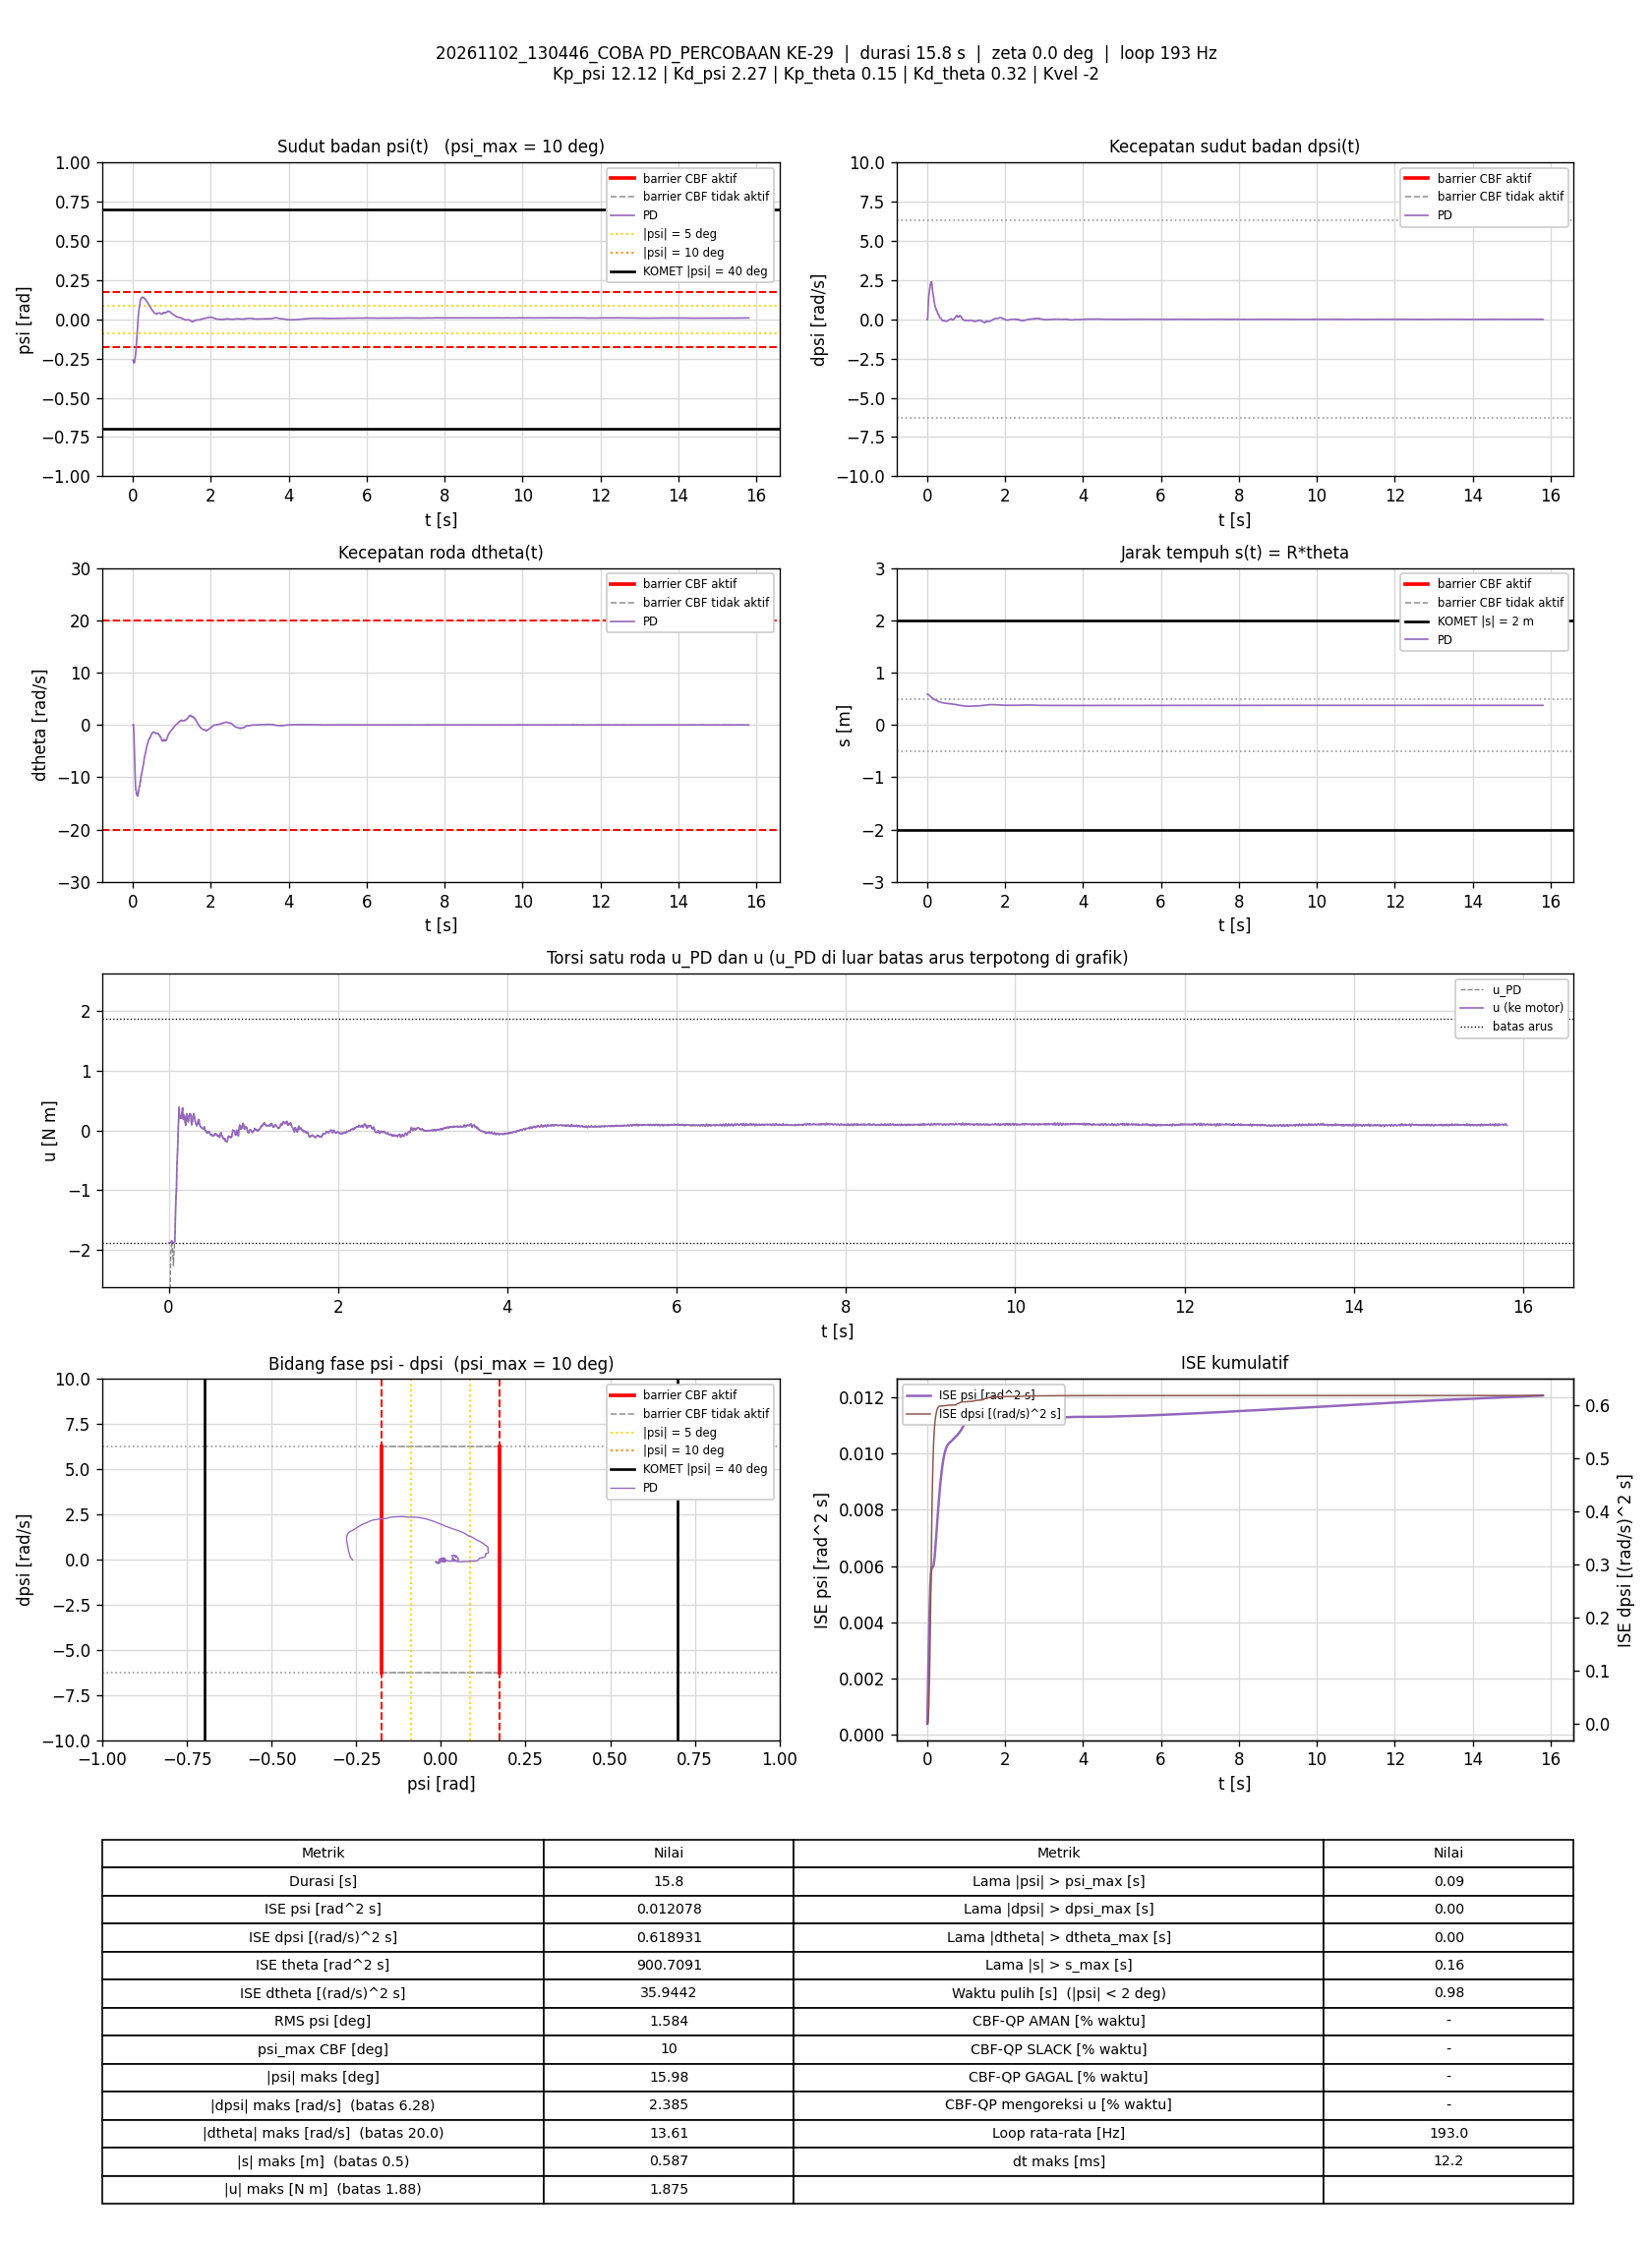

Values plotted in this chart, from the file beside it:
t_s, theta_rad, dtheta_rad_s, psi_rad, dpsi_rad_s, error_theta, error_dtheta, error_psi, error_dpsi, u_PD_Nm, u_Nm, status_cbf, dorong_N, ISE_theta, ISE_dtheta, ISE_psi, ISE_dpsi, Kp_psi, Kd_psi, Kp_theta, Kd_theta, Kvel, Alpha_1, Alpha_2
0.005531, 11.75, -0.04037, -0.2604, -0.02687, -11.75, 0.04037, 0.2604, 0.02687, -3.23, -1.875, -, 0, 0.7631, 9.0123553e-06, 0.0003749, 3.9918413e-06, 12.12, 2.27, 0.15, 0.32, -2, 7.42, 8.45
0.01071, 11.75, 0.02139, -0.2603, -0.02727, -11.75, -0.02139, 0.2603, 0.02727, -3.21, -1.875, -, 0, 1.479, 1.1385105e-05, 0.0007262, 7.8459145e-06, 12.12, 2.27, 0.15, 0.32, -2, 7.42, 8.45
0.01556, 11.74, 0.08745, -0.2671, 0.1274, -11.74, -0.08745, 0.2671, -0.1274, -2.92, -1.875, -, 0, 2.147, 4.8446728e-05, 0.001072, 8.653027e-05, 12.12, 2.27, 0.15, 0.32, -2, 7.42, 8.45
0.02055, 11.71, -0.4218, -0.2724, 0.463, -11.71, 0.4218, 0.2724, -0.463, -2.386, -1.875, -, 0, 2.831, 0.0009365, 0.001442, 0.001157, 12.12, 2.27, 0.15, 0.32, -2, 7.42, 8.45
0.02555, 11.68, -1.158, -0.2752, 0.7388, -11.68, 1.158, 0.2752, -0.7388, -2.029, -1.875, -, 0, 3.513, 0.007643, 0.001821, 0.003885, 12.12, 2.27, 0.15, 0.32, -2, 7.42, 8.45
0.03055, 11.63, -2.426, -0.2775, 0.9473, -11.63, 2.426, 0.2775, -0.9473, -1.989, -1.875, -, 0, 4.19, 0.03709, 0.002206, 0.008374, 12.12, 2.27, 0.15, 0.32, -2, 7.42, 8.45
0.03573, 11.57, -3.825, -0.2788, 1.217, -11.57, 3.825, 0.2788, -1.217, -1.842, -1.842, -, 0, 4.883, 0.1129, 0.002609, 0.01604, 12.12, 2.27, 0.15, 0.32, -2, 7.42, 8.45
0.04056, 11.5, -5.579, -0.276, 1.407, -11.5, 5.579, 0.276, -1.407, -1.936, -1.875, -, 0, 5.522, 0.2631, 0.002976, 0.02559, 12.12, 2.27, 0.15, 0.32, -2, 7.42, 8.45
0.04649, 11.43, -7.012, -0.2697, 1.544, -11.43, 7.012, 0.2697, -1.544, -2.007, -1.875, -, 0, 6.297, 0.5546, 0.003408, 0.03973, 12.12, 2.27, 0.15, 0.32, -2, 7.42, 8.45
0.05161, 11.36, -8.351, -0.2604, 1.622, -11.36, 8.351, 0.2604, -1.622, -2.146, -1.875, -, 0, 6.958, 0.9119, 0.003755, 0.05322, 12.12, 2.27, 0.15, 0.32, -2, 7.42, 8.45
0.05656, 11.28, -9.67, -0.2526, 1.717, -11.28, 9.67, 0.2526, -1.717, -2.258, -1.875, -, 0, 7.587, 1.374, 0.004071, 0.0678, 12.12, 2.27, 0.15, 0.32, -2, 7.42, 8.45
0.06148, 11.21, -10.42, -0.2423, 1.842, -11.21, 10.42, 0.2423, -1.842, -2.089, -1.875, -, 0, 8.205, 1.909, 0.00436, 0.08452, 12.12, 2.27, 0.15, 0.32, -2, 7.42, 8.45
0.06656, 11.14, -11.24, -0.2321, 1.948, -11.14, 11.24, 0.2321, -1.948, -1.989, -1.875, -, 0, 8.835, 2.551, 0.004633, 0.1038, 12.12, 2.27, 0.15, 0.32, -2, 7.42, 8.45
0.07156, 11.06, -11.84, -0.221, 2.027, -11.06, 11.84, 0.221, -2.027, -1.866, -1.866, -, 0, 9.446, 3.251, 0.004877, 0.1243, 12.12, 2.27, 0.15, 0.32, -2, 7.42, 8.45
0.07658, 10.99, -12.33, -0.2098, 2.134, -10.99, 12.33, 0.2098, -2.134, -1.645, -1.645, -, 0, 10.05, 4.016, 0.005099, 0.1472, 12.12, 2.27, 0.15, 0.32, -2, 7.42, 8.45
0.08157, 10.93, -12.31, -0.1976, 2.206, -10.93, 12.31, 0.1976, -2.206, -1.326, -1.326, -, 0, 10.65, 4.772, 0.005293, 0.1715, 12.12, 2.27, 0.15, 0.32, -2, 7.42, 8.45
0.08649, 10.86, -12.56, -0.1803, 2.249, -10.86, 12.56, 0.1803, -2.249, -1.1, -1.1, -, 0, 11.23, 5.549, 0.005454, 0.1964, 12.12, 2.27, 0.15, 0.32, -2, 7.42, 8.45
0.09157, 10.8, -13.16, -0.1624, 2.276, -10.8, 13.16, 0.1624, -2.276, -1.012, -1.012, -, 0, 11.82, 6.427, 0.005587, 0.2227, 12.12, 2.27, 0.15, 0.32, -2, 7.42, 8.45
0.09657, 10.73, -13.03, -0.1484, 2.354, -10.73, 13.03, 0.1484, -2.354, -0.627, -0.627, -, 0, 12.4, 7.277, 0.005698, 0.2504, 12.12, 2.27, 0.15, 0.32, -2, 7.42, 8.45
0.1016, 10.66, -13.36, -0.1315, 2.374, -10.66, 13.36, 0.1315, -2.374, -0.4798, -0.4798, -, 0, 12.96, 8.168, 0.005784, 0.2785, 12.12, 2.27, 0.15, 0.32, -2, 7.42, 8.45
0.1076, 10.6, -13.35, -0.1125, 2.385, -10.6, 13.35, 0.1125, -2.385, -0.2231, -0.2231, -, 0, 13.64, 9.24, 0.00586, 0.3127, 12.12, 2.27, 0.15, 0.32, -2, 7.42, 8.45
0.1126, 10.53, -13.26, -0.09237, 2.348, -10.53, 13.26, 0.09237, -2.348, -0.03267, -0.03267, -, 0, 14.19, 10.12, 0.005902, 0.3402, 12.12, 2.27, 0.15, 0.32, -2, 7.42, 8.45
0.1186, 10.47, -13.25, -0.07131, 2.351, -10.47, 13.25, 0.07131, -2.351, 0.2345, 0.2345, -, 0, 14.85, 11.17, 0.005933, 0.3734, 12.12, 2.27, 0.15, 0.32, -2, 7.42, 8.45
0.1236, 10.41, -13.14, -0.04571, 2.268, -10.41, 13.14, 0.04571, -2.268, 0.3888, 0.3888, -, 0, 15.4, 12.04, 0.005944, 0.3994, 12.12, 2.27, 0.15, 0.32, -2, 7.42, 8.45
0.1286, 10.35, -13.61, -0.02074, 2.119, -10.35, 13.61, 0.02074, -2.119, 0.2036, 0.2036, -, 0, 15.93, 12.96, 0.005946, 0.4216, 12.12, 2.27, 0.15, 0.32, -2, 7.42, 8.45
0.1336, 10.31, -13.19, 0.001599, 1.947, -10.31, 13.19, -0.001599, -1.947, 0.2189, 0.2189, -, 0, 16.46, 13.83, 0.005946, 0.4406, 12.12, 2.27, 0.15, 0.32, -2, 7.42, 8.45
0.1386, 10.26, -12.94, 0.0156, 1.839, -10.26, 12.94, -0.0156, -1.839, 0.2252, 0.2252, -, 0, 16.99, 14.67, 0.005947, 0.4575, 12.12, 2.27, 0.15, 0.32, -2, 7.42, 8.45
0.1436, 10.2, -12.73, 0.02807, 1.755, -10.2, 12.73, -0.02807, -1.755, 0.2508, 0.2508, -, 0, 17.52, 15.49, 0.005951, 0.4731, 12.12, 2.27, 0.15, 0.32, -2, 7.42, 8.45
0.1486, 10.14, -12.72, 0.03919, 1.674, -10.14, 12.72, -0.03919, -1.674, 0.2032, 0.2032, -, 0, 18.03, 16.3, 0.005959, 0.4871, 12.12, 2.27, 0.15, 0.32, -2, 7.42, 8.45
0.1536, 10.09, -12.5, 0.05023, 1.601, -10.09, 12.5, -0.05023, -1.601, 0.2437, 0.2437, -, 0, 18.53, 17.07, 0.005971, 0.4998, 12.12, 2.27, 0.15, 0.32, -2, 7.42, 8.45
0.1586, 10.04, -12.19, 0.06095, 1.535, -10.04, 12.19, -0.06095, -1.535, 0.3214, 0.3214, -, 0, 19.04, 17.81, 0.00599, 0.5115, 12.12, 2.27, 0.15, 0.32, -2, 7.42, 8.45
0.1645, 9.991, -11.84, 0.06989, 1.461, -9.991, 11.84, -0.06989, -1.461, 0.3768, 0.3768, -, 0, 19.63, 18.64, 0.006019, 0.5242, 12.12, 2.27, 0.15, 0.32, -2, 7.42, 8.45
0.1696, 9.935, -11.77, 0.08163, 1.317, -9.935, 11.77, -0.08163, -1.317, 0.213, 0.213, -, 0, 20.13, 19.35, 0.006053, 0.5331, 12.12, 2.27, 0.15, 0.32, -2, 7.42, 8.45
0.1747, 9.873, -11.79, 0.09125, 1.255, -9.873, 11.79, -0.09125, -1.255, 0.1827, 0.1827, -, 0, 20.63, 20.05, 0.006095, 0.541, 12.12, 2.27, 0.15, 0.32, -2, 7.42, 8.45
0.1796, 9.83, -11.28, 0.09953, 1.159, -9.83, 11.28, -0.09953, -1.159, 0.2266, 0.2266, -, 0, 21.1, 20.68, 0.006144, 0.5477, 12.12, 2.27, 0.15, 0.32, -2, 7.42, 8.45
0.1846, 9.786, -10.96, 0.1065, 1.089, -9.786, 10.96, -0.1065, -1.089, 0.2558, 0.2558, -, 0, 21.58, 21.28, 0.0062, 0.5536, 12.12, 2.27, 0.15, 0.32, -2, 7.42, 8.45
0.1896, 9.741, -10.75, 0.1145, 1.009, -9.741, 10.75, -0.1145, -1.009, 0.2364, 0.2364, -, 0, 22.05, 21.86, 0.006266, 0.5587, 12.12, 2.27, 0.15, 0.32, -2, 7.42, 8.45
0.1946, 9.687, -10.87, 0.1207, 0.9469, -9.687, 10.87, -0.1207, -0.9469, 0.1332, 0.1332, -, 0, 22.52, 22.45, 0.006338, 0.5631, 12.12, 2.27, 0.15, 0.32, -2, 7.42, 8.45
0.1996, 9.638, -10.7, 0.1254, 0.878, -9.638, 10.7, -0.1254, -0.878, 0.08867, 0.08867, -, 0, 22.99, 23.02, 0.006417, 0.567, 12.12, 2.27, 0.15, 0.32, -2, 7.42, 8.45
0.2047, 9.598, -10.23, 0.1299, 0.8201, -9.598, 10.23, -0.1299, -0.8201, 0.1636, 0.1636, -, 0, 23.46, 23.56, 0.006504, 0.5705, 12.12, 2.27, 0.15, 0.32, -2, 7.42, 8.45
0.2106, 9.552, -9.935, 0.1329, 0.7886, -9.552, 9.935, -0.1329, -0.7886, 0.2212, 0.2212, -, 0, 23.99, 24.14, 0.006607, 0.5741, 12.12, 2.27, 0.15, 0.32, -2, 7.42, 8.45
0.2156, 9.5, -9.648, 0.1349, 0.762, -9.5, 9.648, -0.1349, -0.762, 0.2771, 0.2771, -, 0, 24.45, 24.6, 0.006698, 0.577, 12.12, 2.27, 0.15, 0.32, -2, 7.42, 8.45
0.2206, 9.452, -9.616, 0.1372, 0.7226, -9.452, 9.616, -0.1372, -0.7226, 0.2264, 0.2264, -, 0, 24.89, 25.06, 0.006792, 0.5796, 12.12, 2.27, 0.15, 0.32, -2, 7.42, 8.45
0.2256, 9.408, -9.444, 0.1391, 0.6771, -9.408, 9.444, -0.1391, -0.6771, 0.2015, 0.2015, -, 0, 25.33, 25.51, 0.006889, 0.5819, 12.12, 2.27, 0.15, 0.32, -2, 7.42, 8.45
0.2306, 9.361, -9.336, 0.1393, 0.6348, -9.361, 9.336, -0.1393, -0.6348, 0.1413, 0.1413, -, 0, 25.77, 25.94, 0.006986, 0.5839, 12.12, 2.27, 0.15, 0.32, -2, 7.42, 8.45
0.2365, 9.322, -8.977, 0.1401, 0.5977, -9.322, 8.977, -0.1401, -0.5977, 0.1824, 0.1824, -, 0, 26.29, 26.42, 0.007103, 0.586, 12.12, 2.27, 0.15, 0.32, -2, 7.42, 8.45
0.2416, 9.275, -8.722, 0.1392, 0.5973, -9.275, 8.722, -0.1392, -0.5973, 0.2526, 0.2526, -, 0, 26.73, 26.81, 0.007202, 0.5879, 12.12, 2.27, 0.15, 0.32, -2, 7.42, 8.45
0.2466, 9.228, -8.518, 0.1391, 0.5783, -9.228, 8.518, -0.1391, -0.5783, 0.273, 0.273, -, 0, 27.15, 27.17, 0.007297, 0.5895, 12.12, 2.27, 0.15, 0.32, -2, 7.42, 8.45
0.2516, 9.192, -8.21, 0.1389, 0.5399, -9.192, 8.21, -0.1389, -0.5399, 0.2811, 0.2811, -, 0, 27.57, 27.51, 0.007394, 0.591, 12.12, 2.27, 0.15, 0.32, -2, 7.42, 8.45
0.2566, 9.154, -8.018, 0.1388, 0.5119, -9.154, 8.018, -0.1388, -0.5119, 0.2782, 0.2782, -, 0, 27.99, 27.83, 0.00749, 0.5923, 12.12, 2.27, 0.15, 0.32, -2, 7.42, 8.45
0.2616, 9.118, -7.813, 0.1399, 0.4718, -9.118, 7.813, -0.1399, -0.4718, 0.2666, 0.2666, -, 0, 28.41, 28.14, 0.00759, 0.5934, 12.12, 2.27, 0.15, 0.32, -2, 7.42, 8.45
0.2667, 9.079, -7.779, 0.1401, 0.4187, -9.079, 7.779, -0.1401, -0.4187, 0.1596, 0.1596, -, 0, 28.83, 28.44, 0.007688, 0.5943, 12.12, 2.27, 0.15, 0.32, -2, 7.42, 8.45
0.2716, 9.041, -7.697, 0.1404, 0.3758, -9.041, 7.697, -0.1404, -0.3758, 0.09194, 0.09194, -, 0, 29.23, 28.73, 0.007785, 0.595, 12.12, 2.27, 0.15, 0.32, -2, 7.42, 8.45
0.2766, 9.01, -7.3, 0.1386, 0.3442, -9.01, 7.3, -0.1386, -0.3442, 0.1255, 0.1255, -, 0, 29.63, 29, 0.007881, 0.5956, 12.12, 2.27, 0.15, 0.32, -2, 7.42, 8.45
0.2816, 8.976, -7.034, 0.1356, 0.3444, -8.976, 7.034, -0.1356, -0.3444, 0.1747, 0.1747, -, 0, 30.04, 29.25, 0.007973, 0.5962, 12.12, 2.27, 0.15, 0.32, -2, 7.42, 8.45
0.2866, 8.943, -6.769, 0.1336, 0.3448, -8.943, 6.769, -0.1336, -0.3448, 0.2358, 0.2358, -, 0, 30.44, 29.48, 0.008063, 0.5968, 12.12, 2.27, 0.15, 0.32, -2, 7.42, 8.45
0.2916, 8.911, -6.58, 0.1323, 0.3327, -8.911, 6.58, -0.1323, -0.3327, 0.2528, 0.2528, -, 0, 30.84, 29.69, 0.00815, 0.5973, 12.12, 2.27, 0.15, 0.32, -2, 7.42, 8.45
0.2967, 8.885, -6.276, 0.1322, 0.3029, -8.885, 6.276, -0.1322, -0.3029, 0.2817, 0.2817, -, 0, 31.24, 29.9, 0.00824, 0.5978, 12.12, 2.27, 0.15, 0.32, -2, 7.42, 8.45
0.3016, 8.856, -6.085, 0.1318, 0.2648, -8.856, 6.085, -0.1318, -0.2648, 0.2513, 0.2513, -, 0, 31.62, 30.08, 0.008324, 0.5981, 12.12, 2.27, 0.15, 0.32, -2, 7.42, 8.45
0.3066, 8.831, -5.935, 0.1319, 0.2229, -8.831, 5.935, -0.1319, -0.2229, 0.2057, 0.2057, -, 0, 32.01, 30.25, 0.008411, 0.5984, 12.12, 2.27, 0.15, 0.32, -2, 7.42, 8.45
... 2,990 more rows
